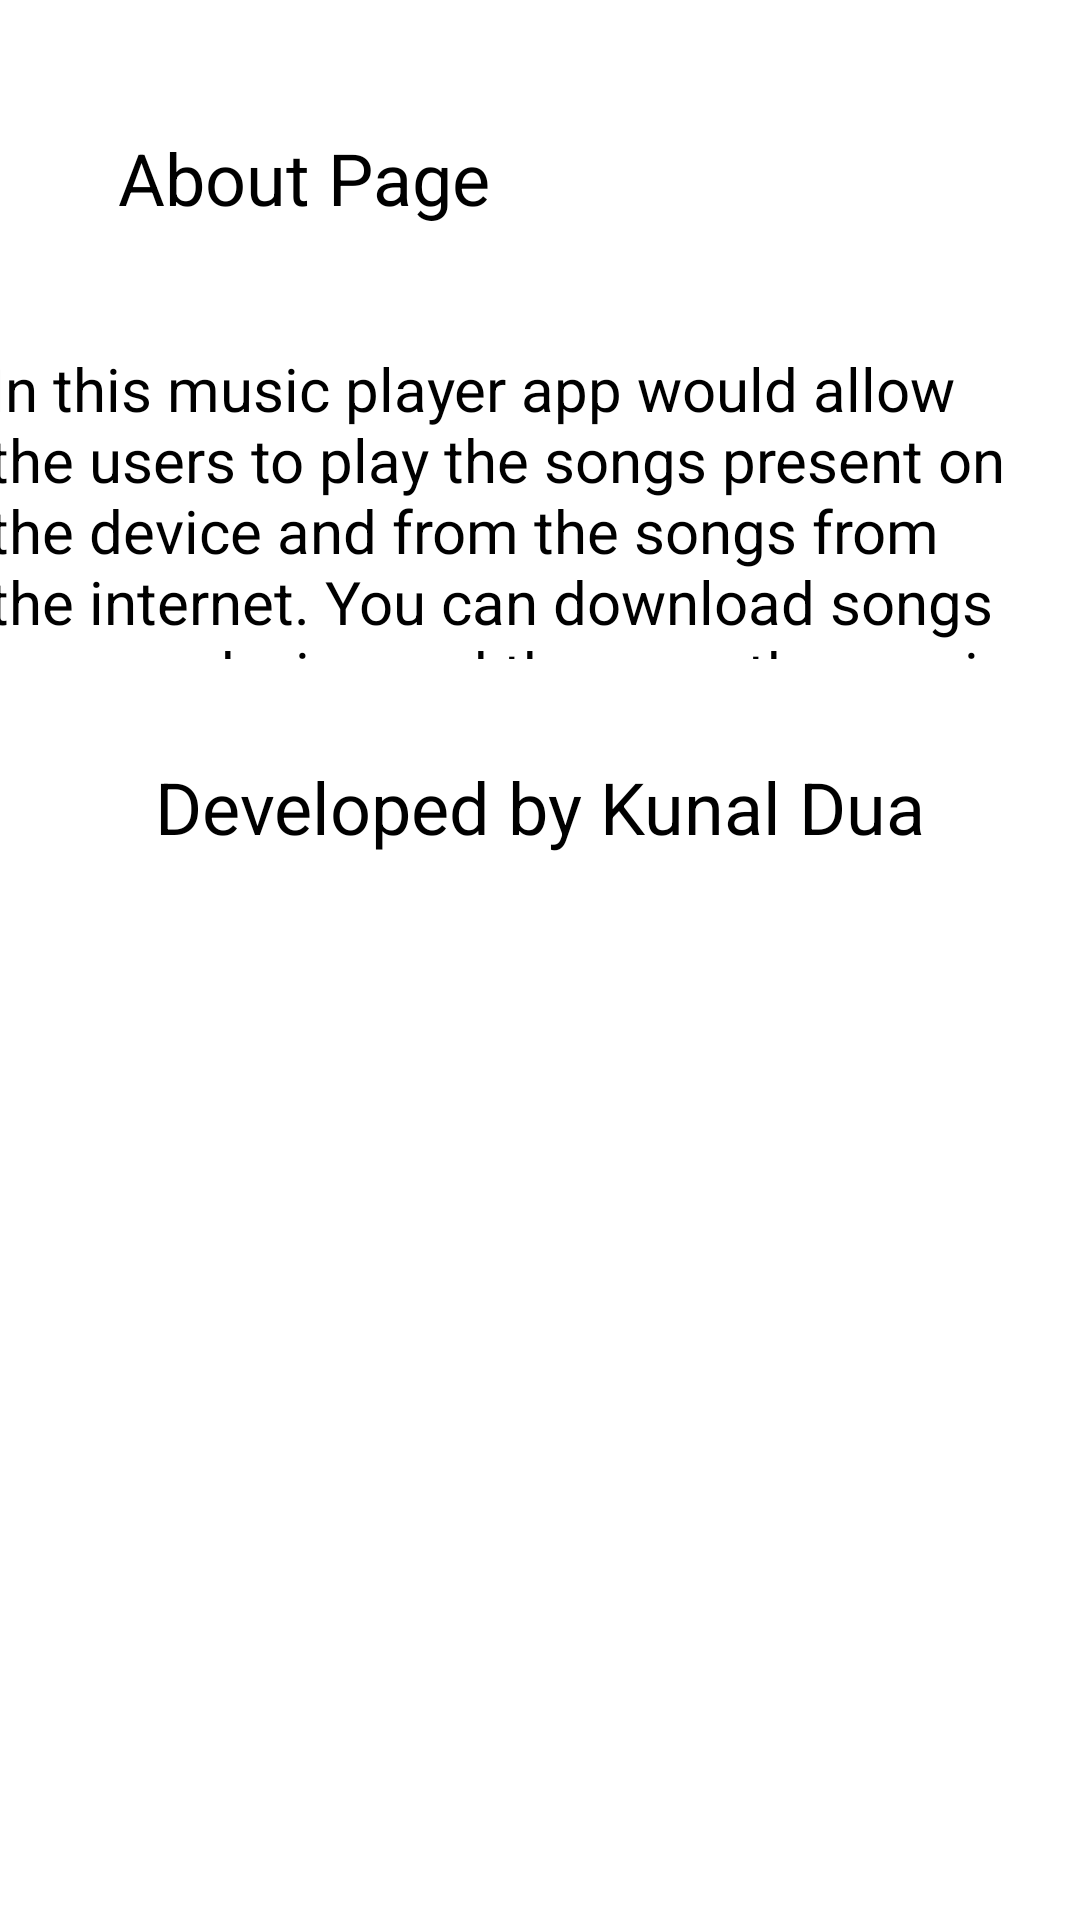

Layout XML and referenced resources for this Android screen:
<!-- AndroidManifest.xml: application theme Theme.TuckPlayer -->
<!-- res/layout/activity_info_page.xml -->
<?xml version="1.0" encoding="utf-8"?>
<androidx.constraintlayout.widget.ConstraintLayout xmlns:android="http://schemas.android.com/apk/res/android"
    xmlns:app="http://schemas.android.com/apk/res-auto"
    xmlns:tools="http://schemas.android.com/tools"
    android:layout_width="match_parent"
    android:layout_height="match_parent"
    tools:context=".info_page">

    <TextView
        android:id="@+id/textView5"
        android:layout_width="wrap_content"
        android:layout_height="wrap_content"
        android:layout_marginTop="40dp"
        android:layout_marginBottom="38dp"
        android:text="About Page"
        android:textColor="#000000"
        android:textSize="24sp"
        app:layout_constraintBottom_toTopOf="@+id/textView6"
        app:layout_constraintEnd_toEndOf="parent"
        app:layout_constraintHorizontal_bias="0.167"
        app:layout_constraintStart_toStartOf="parent"
        app:layout_constraintTop_toTopOf="parent" />

    <TextView
        android:id="@+id/textView6"
        android:layout_width="368dp"
        android:layout_height="0dp"
        android:layout_marginStart="17dp"
        android:layout_marginTop="116dp"
        android:layout_marginEnd="17dp"
        android:layout_marginBottom="33dp"
        android:text="In this music player app would allow the users to play the songs present on the device and from the songs from the internet. You can download songs on your device and then use the music player to play those songs. "
        android:textColor="#000000"
        android:textSize="20sp"
        app:layout_constraintBottom_toTopOf="@+id/textView7"
        app:layout_constraintEnd_toEndOf="parent"
        app:layout_constraintStart_toStartOf="parent"
        app:layout_constraintTop_toTopOf="parent" />

    <TextView
        android:id="@+id/textView7"
        android:layout_width="wrap_content"
        android:layout_height="wrap_content"
        android:layout_marginBottom="355dp"
        android:text="Developed by Kunal Dua"
        android:textColor="#000000"
        android:textSize="24sp"
        app:layout_constraintBottom_toBottomOf="parent"
        app:layout_constraintEnd_toEndOf="@+id/textView6"
        app:layout_constraintStart_toStartOf="@+id/textView6"
        app:layout_constraintTop_toBottomOf="@+id/textView6" />
</androidx.constraintlayout.widget.ConstraintLayout>
<!-- resources referenced by this layout -->
<resources>
  <style name="Theme.TuckPlayer" parent="Theme.MaterialComponents.DayNight.DarkActionBar">
          
          <item name="colorPrimary">@color/purple_500</item>
          <item name="colorPrimaryVariant">@color/purple_700</item>
          <item name="colorOnPrimary">@color/white</item>
          
          <item name="colorSecondary">@color/teal_200</item>
          <item name="colorSecondaryVariant">@color/teal_700</item>
          <item name="colorOnSecondary">@color/black</item>
          
          <item name="android:statusBarColor" tools:targetApi="l">?attr/colorPrimaryVariant</item>
          
      </style>
  <!-- not gathered from this repository: default colours our renderer supplied (Android Studio template values) -->
  <color name="purple_500">#FF6200EE</color>
  <color name="purple_700">#FF3700B3</color>
  <color name="teal_200">#FF03DAC5</color>
  <color name="teal_700">#FF018786</color>
  <color name="black">#FF000000</color>
  <color name="white">#FFFFFFFF</color>
</resources>
